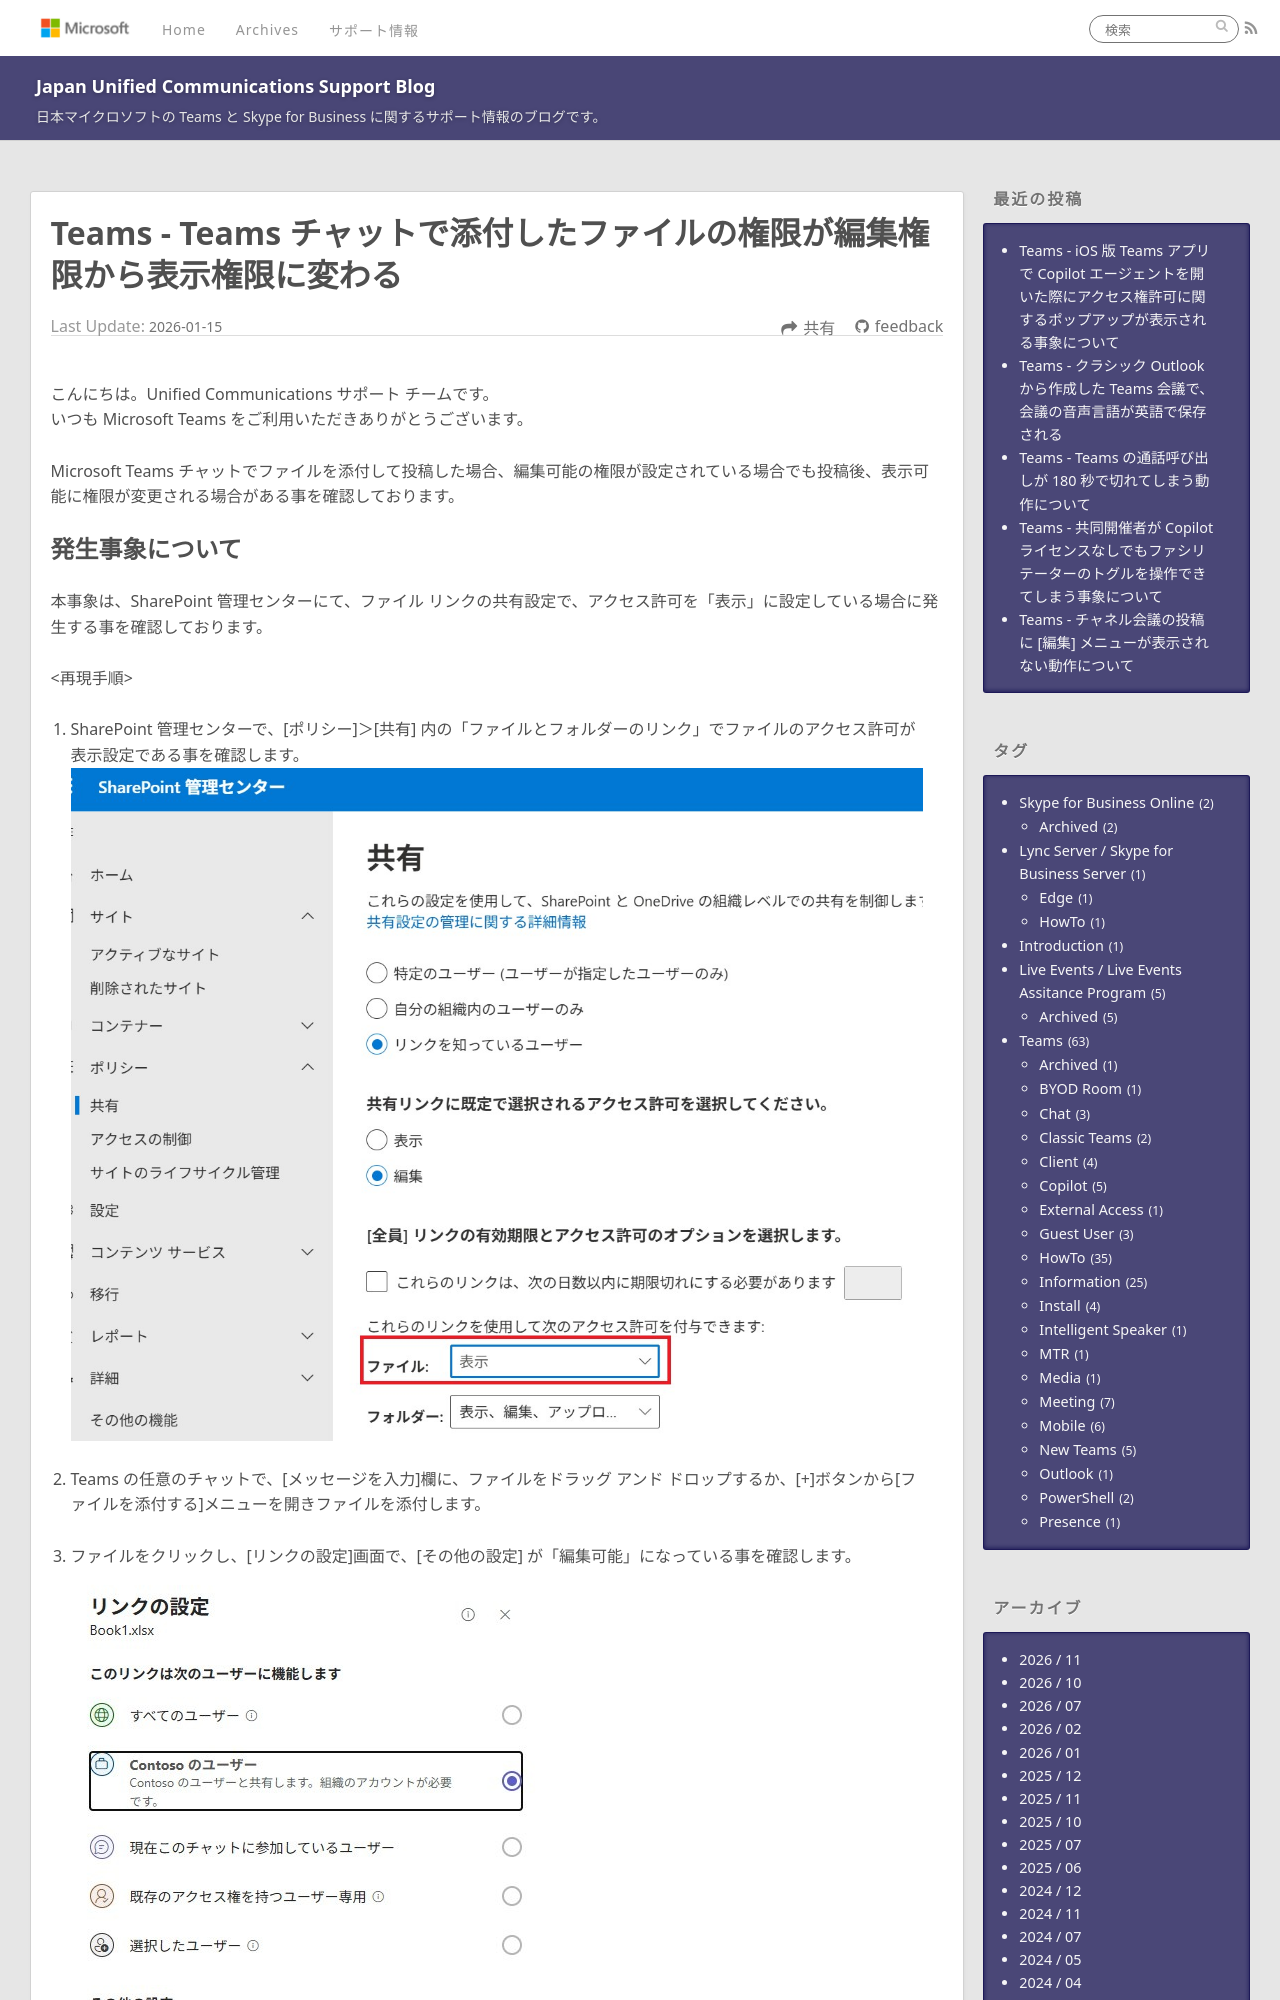

repository: jpucsupport/blog · page: teams/Teams - Teams チャットで添付したファイルの権限が編集権限から表示権限に変わる/index.html · generator: jekyll

---
title: Teams - Teams チャットで添付したファイルの権限が編集権限から表示権限に変わる
date: 2026-01-15 16:00:00
tags:
  - Teams
  - Information
  - Chat
---

# Teams - Teams チャットで添付したファイルの権限が編集権限から表示権限に変わる

こんにちは。Unified Communications サポート チームです。  
いつも Microsoft Teams をご利用いただきありがとうございます。  

Microsoft Teams チャットでファイルを添付して投稿した場合、編集可能の権限が設定されている場合でも投稿後、表示可能に権限が変更される場合がある事を確認しております。
